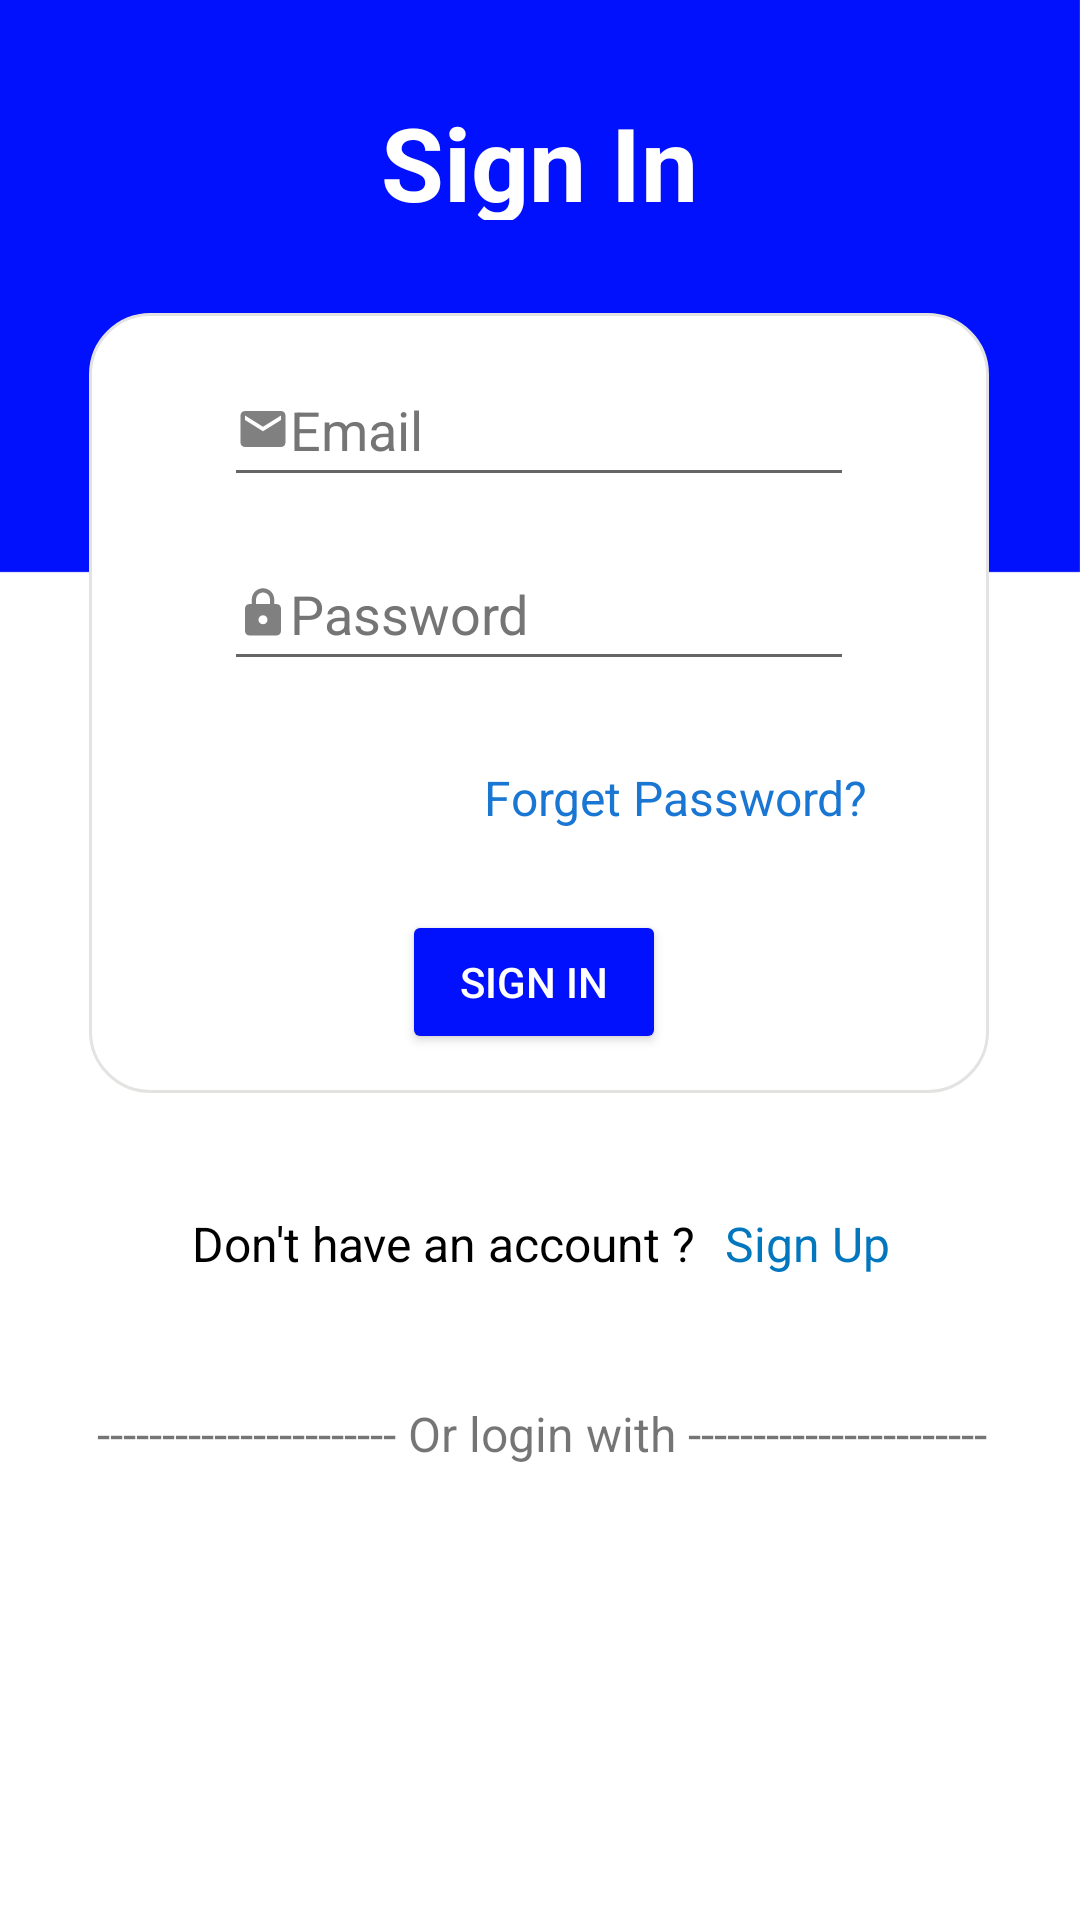

The Android layout XML behind this screen, and the referenced resources:
<!-- AndroidManifest.xml: application theme Theme.NoteApp -->
<!-- res/layout/activity_main.xml -->
<?xml version="1.0" encoding="utf-8"?>
<androidx.constraintlayout.widget.ConstraintLayout xmlns:android="http://schemas.android.com/apk/res/android"
    xmlns:app="http://schemas.android.com/apk/res-auto"
    xmlns:tools="http://schemas.android.com/tools"
    android:layout_width="match_parent"
    android:layout_height="match_parent"
    android:background="@drawable/background"
    tools:context=".MainActivity">

    <TextView
        android:id="@+id/textView"
        android:layout_width="158dp"
        android:layout_height="42dp"
        android:text="@string/sign_in"
        android:textAlignment="center"
        android:textColor="@color/white"
        android:textSize="34sp"
        android:textStyle="bold"
        app:layout_constraintBottom_toTopOf="@id/userInfo"
        app:layout_constraintEnd_toEndOf="parent"
        app:layout_constraintHorizontal_bias="0.498"
        app:layout_constraintStart_toStartOf="parent"
        app:layout_constraintTop_toTopOf="parent" />

    <ImageView
        android:id="@+id/userInfo"
        android:layout_width="wrap_content"
        android:layout_height="wrap_content"
        app:layout_constraintBottom_toTopOf="@id/haveAnAccount"
        app:layout_constraintEnd_toEndOf="parent"
        app:layout_constraintHorizontal_bias="0.495"
        app:layout_constraintStart_toStartOf="parent"
        app:layout_constraintTop_toBottomOf="@+id/textView"
        app:layout_constraintVertical_bias="0.006"
        app:srcCompat="@drawable/rectangle"
        tools:ignore="ContentDescription" />

    <EditText
        android:id="@+id/sign_in_password"
        android:layout_width="wrap_content"
        android:layout_height="wrap_content"
        android:autofillHints=""
        android:drawableStart="@drawable/ic_baseline_lock_24"
        android:ems="10"
        android:hint="@string/password"
        android:inputType="textPassword"
        android:minHeight="48dp"
        android:textColorHint="#757575"
        app:layout_constraintBottom_toTopOf="@+id/forgot_password"
        app:layout_constraintEnd_toEndOf="@+id/userInfo"
        app:layout_constraintStart_toStartOf="@+id/userInfo"
        app:layout_constraintTop_toBottomOf="@+id/Email" />

    <EditText
        android:id="@+id/Email"
        android:layout_width="wrap_content"
        android:layout_height="wrap_content"
        android:autofillHints=""
        android:drawableStart="@drawable/ic_baseline_email_24"
        android:ems="10"
        android:hint="@string/email"
        android:inputType="textEmailAddress"
        android:minHeight="48dp"
        android:textColorHint="#757575"
        app:layout_constraintBottom_toTopOf="@+id/sign_in_password"
        app:layout_constraintEnd_toEndOf="@+id/userInfo"
        app:layout_constraintStart_toStartOf="@+id/userInfo"
        app:layout_constraintTop_toTopOf="@+id/userInfo" />

    <TextView
        android:id="@+id/forgot_password"
        android:layout_width="wrap_content"
        android:layout_height="wrap_content"
        android:layout_marginTop="2dp"
        android:clickable="true"
        android:focusable="true"
        android:gravity="center"
        android:minHeight="48dp"
        android:text="@string/forget_password"
        android:textColor="#1976D2"
        android:textSize="16sp"
        app:layout_constraintBottom_toTopOf="@+id/sign_in"
        app:layout_constraintEnd_toEndOf="@+id/userInfo"
        app:layout_constraintHorizontal_bias="0.764"
        app:layout_constraintStart_toStartOf="@+id/userInfo"
        app:layout_constraintTop_toBottomOf="@+id/sign_in_password" />

    <androidx.appcompat.widget.AppCompatButton
        android:id="@+id/sign_in"
        android:layout_width="wrap_content"
        android:layout_height="wrap_content"
        android:backgroundTint="#0111FD"
        android:text="@string/sign_in"
        android:textColor="@color/white"
        app:layout_constraintBottom_toBottomOf="@+id/userInfo"
        app:layout_constraintEnd_toEndOf="@+id/userInfo"
        app:layout_constraintHorizontal_bias="0.492"
        app:layout_constraintStart_toStartOf="@+id/userInfo"
        app:layout_constraintTop_toBottomOf="@+id/forgot_password"
        tools:ignore="DuplicateSpeakableTextCheck" />

    <LinearLayout
        android:id="@+id/haveAnAccount"
        android:layout_width="409dp"
        android:layout_height="40dp"
        android:gravity="center"
        android:orientation="horizontal"
        app:layout_constraintBottom_toTopOf="@+id/login_with"
        app:layout_constraintEnd_toEndOf="parent"
        app:layout_constraintStart_toStartOf="parent"
        app:layout_constraintTop_toBottomOf="@+id/userInfo"
        app:layout_constraintVertical_bias="0.222">

        <TextView
            android:id="@+id/textView5"
            android:layout_width="wrap_content"
            android:layout_height="24dp"
            android:text="@string/don_t_have_an_account"
            android:textColor="@color/black"
            android:textSize="16sp" />

        <Space
            android:layout_width="10dp"
            android:layout_height="wrap_content" />

        <TextView
            android:id="@+id/forward_sign_up"
            android:layout_width="wrap_content"
            android:layout_height="24dp"
            android:clickable="true"
            android:focusable="true"
            android:text="@string/sign_up"
            android:textColor="#0277BD"
            android:textSize="16sp"
            tools:ignore="TouchTargetSizeCheck" />
    </LinearLayout>

    <TextView
        android:id="@+id/login_with"
        android:layout_width="wrap_content"
        android:layout_height="wrap_content"
        android:text="@string/or_login_with"
        android:textSize="16sp"
        app:layout_constraintEnd_toEndOf="parent"
        app:layout_constraintHorizontal_bias="0.508"
        app:layout_constraintStart_toStartOf="parent"
        app:layout_constraintTop_toBottomOf="@id/haveAnAccount"
        app:layout_constraintBottom_toTopOf="@id/socialMedia"
        tools:layout_editor_absoluteY="516dp" />

    <LinearLayout
        android:id="@+id/socialMedia"
        android:layout_width="409dp"
        android:layout_height="89dp"
        android:gravity="center"
        android:orientation="horizontal"
        app:layout_constraintBottom_toBottomOf="parent"
        app:layout_constraintEnd_toEndOf="parent"
        app:layout_constraintStart_toStartOf="parent"
        app:layout_constraintTop_toBottomOf="@+id/login_with"
        app:layout_constraintVertical_bias="0.28">

        <ImageView
            android:id="@+id/facebook_login"
            android:layout_width="65dp"
            android:layout_height="65dp"
            android:layout_gravity="center"
            android:padding="10dp"
            app:srcCompat="@drawable/facebook_icon"
            tools:ignore="ContentDescription" />

        <Space
            android:layout_width="10dp"
            android:layout_height="wrap_content" />

        <ImageView
            android:id="@+id/google_login"
            android:layout_width="65dp"
            android:layout_height="65dp"
            android:layout_gravity="center"
            android:padding="10dp"
            app:srcCompat="@drawable/google_icon"
            tools:ignore="ContentDescription" />
    </LinearLayout>


</androidx.constraintlayout.widget.ConstraintLayout>
<!-- resources referenced by this layout -->
<resources>
  <!-- drawable background: png bitmap (drawable, 42292 bytes) -->
  <!-- drawable ic_baseline_email_24 (drawable) -->
  <vector android:alpha="0.5" android:height="18dp" android:tint="#000000"
      android:viewportHeight="24" android:viewportWidth="24"
      android:width="18dp" xmlns:android="http://schemas.android.com/apk/res/android">
      <path android:fillColor="@android:color/white" android:pathData="M20,4L4,4c-1.1,0 -1.99,0.9 -1.99,2L2,18c0,1.1 0.9,2 2,2h16c1.1,0 2,-0.9 2,-2L22,6c0,-1.1 -0.9,-2 -2,-2zM20,8l-8,5 -8,-5L4,6l8,5 8,-5v2z"/>
  </vector>
  <!-- drawable ic_baseline_lock_24 (drawable) -->
  <vector android:alpha="0.5" android:height="18dp" android:tint="#000000"
      android:viewportHeight="24" android:viewportWidth="24"
      android:width="18dp" xmlns:android="http://schemas.android.com/apk/res/android">
      <path android:fillColor="@android:color/white" android:pathData="M18,8h-1L17,6c0,-2.76 -2.24,-5 -5,-5S7,3.24 7,6v2L6,8c-1.1,0 -2,0.9 -2,2v10c0,1.1 0.9,2 2,2h12c1.1,0 2,-0.9 2,-2L20,10c0,-1.1 -0.9,-2 -2,-2zM12,17c-1.1,0 -2,-0.9 -2,-2s0.9,-2 2,-2 2,0.9 2,2 -0.9,2 -2,2zM15.1,8L8.9,8L8.9,6c0,-1.71 1.39,-3.1 3.1,-3.1 1.71,0 3.1,1.39 3.1,3.1v2z"/>
  </vector>
  <!-- drawable rectangle (drawable) -->
  <?xml version="1.0" encoding="utf-8"?>
  <selector xmlns:android="http://schemas.android.com/apk/res/android">
      <item>
          <shape android:shape="rectangle">
              <solid android:color="@color/white" />
              <corners android:radius="20dp" />
              <stroke
                  android:width="1dp"
                  android:color="#E3E3E1" />
              <size android:width="300dp" android:height="260dp" />
          </shape>
      </item>
  </selector>
  <string name="don_t_have_an_account">Don\'t have an account ?</string>
  <string name="email">Email</string>
  <string name="forget_password">Forget Password?</string>
  <string name="or_login_with">----------------------- Or login with -----------------------</string>
  <string name="password">Password</string>
  <string name="sign_in">Sign In</string>
  <string name="sign_up">Sign Up</string>
  <style name="Theme.NoteApp" parent="Theme.AppCompat.Light.NoActionBar">
          
          <item name="colorPrimary">@color/purple_500</item>
          <item name="colorPrimaryVariant">@color/purple_700</item>
          <item name="colorOnPrimary">@color/white</item>
          
          <item name="colorSecondary">@color/teal_200</item>
          <item name="colorSecondaryVariant">@color/teal_700</item>
          <item name="colorOnSecondary">@color/black</item>
          
  
          <item name="android:statusBarColor">?attr/colorPrimaryVariant</item>
          
  
      </style>
  <!-- not gathered from this repository: default colours our renderer supplied (Android Studio template values) -->
  <color name="purple_500">#FF6200EE</color>
  <color name="purple_700">#FF3700B3</color>
  <color name="teal_200">#FF03DAC5</color>
  <color name="teal_700">#FF018786</color>
  <color name="black">#FF000000</color>
  <color name="white">#FFFFFFFF</color>
</resources>
